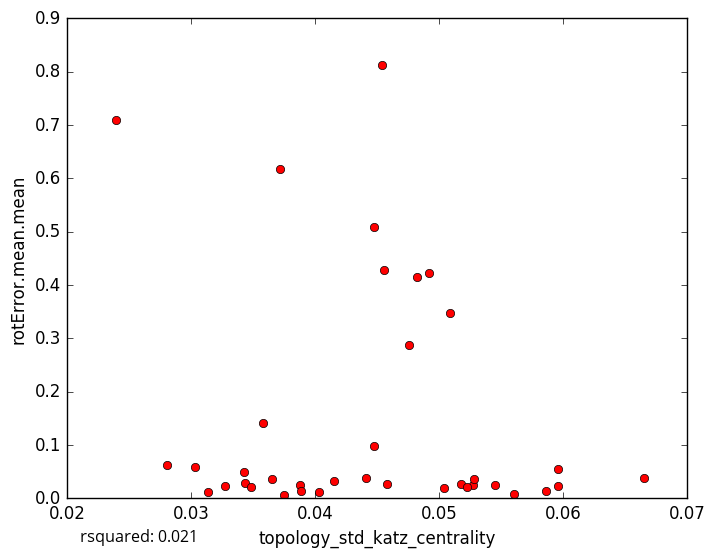

The table this chart was drawn from, first rows:
topology_std_katz_centrality, rotError.mean.mean
0.04155, 0.03306
0.03274, 0.02292
0.04036, 0.0119
0.05275, 0.02442
0.05962, 0.02298
0.05177, 0.02601
0.04409, 0.03858
0.05866, 0.01412
0.04479, 0.5085
0.04557, 0.4272
0.03435, 0.02768
0.03488, 0.02187
0.03879, 0.02559
0.03139, 0.01131
0.03753, 0.005875
0.05605, 0.008499
0.05285, 0.03647
0.03884, 0.01338
0.05456, 0.02521
0.04477, 0.09874
0.05041, 0.01887
0.05224, 0.02171
0.03653, 0.03567
0.02399, 0.7101
0.03718, 0.6179
0.05093, 0.3472
0.06652, 0.03777
0.05959, 0.05426
0.04755, 0.2879
0.0343, 0.04882
0.04545, 0.8117
0.02811, 0.06198
0.04917, 0.4221
0.04824, 0.4153
0.03581, 0.1403
0.03037, 0.05855
0.04583, 0.02715
5-Fold RMSE:, 0.1853, 0.1455, 0.3033, 0.2038, 0.2038
Average 5-Fold RMSE:, 0.222
5-Fold rsquared:, -2.299, 0.03663, 0.02165, -0.7474, -0.7474
Average 5-Fold rsquared:, -0.6196
